The GitHub repository NamanGandhi2005/Ultra-fruit-analyser contains a labelled image folder "augmented_dataset" with 21 categories: apple stage 1, apple stage 2, apple stage 3, banana stage 1, banana stage 2, banana stage 3, banana stage 4, banana stage 5, banana stage 6, banana stage 7, banana stage 8, banana stage 9, mango stage 1, mango stage 2, mango stage 3, mango stage 4, orange stage 1, orange stage 2, orange stage 3, orange stage 4, orange stage 5. Examples follow, each with its label.

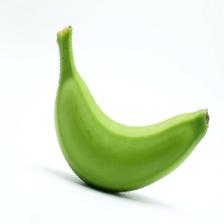
Label: banana stage 1

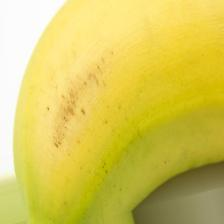
Label: banana stage 3

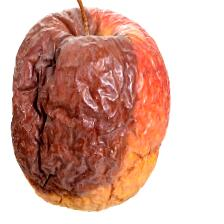
Label: apple stage 3

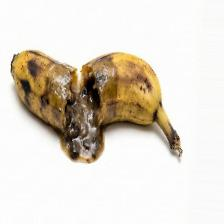
Label: banana stage 9

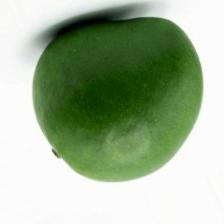
Label: mango stage 1

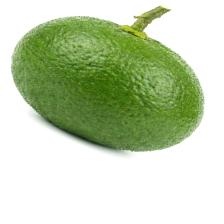
Label: orange stage 2
